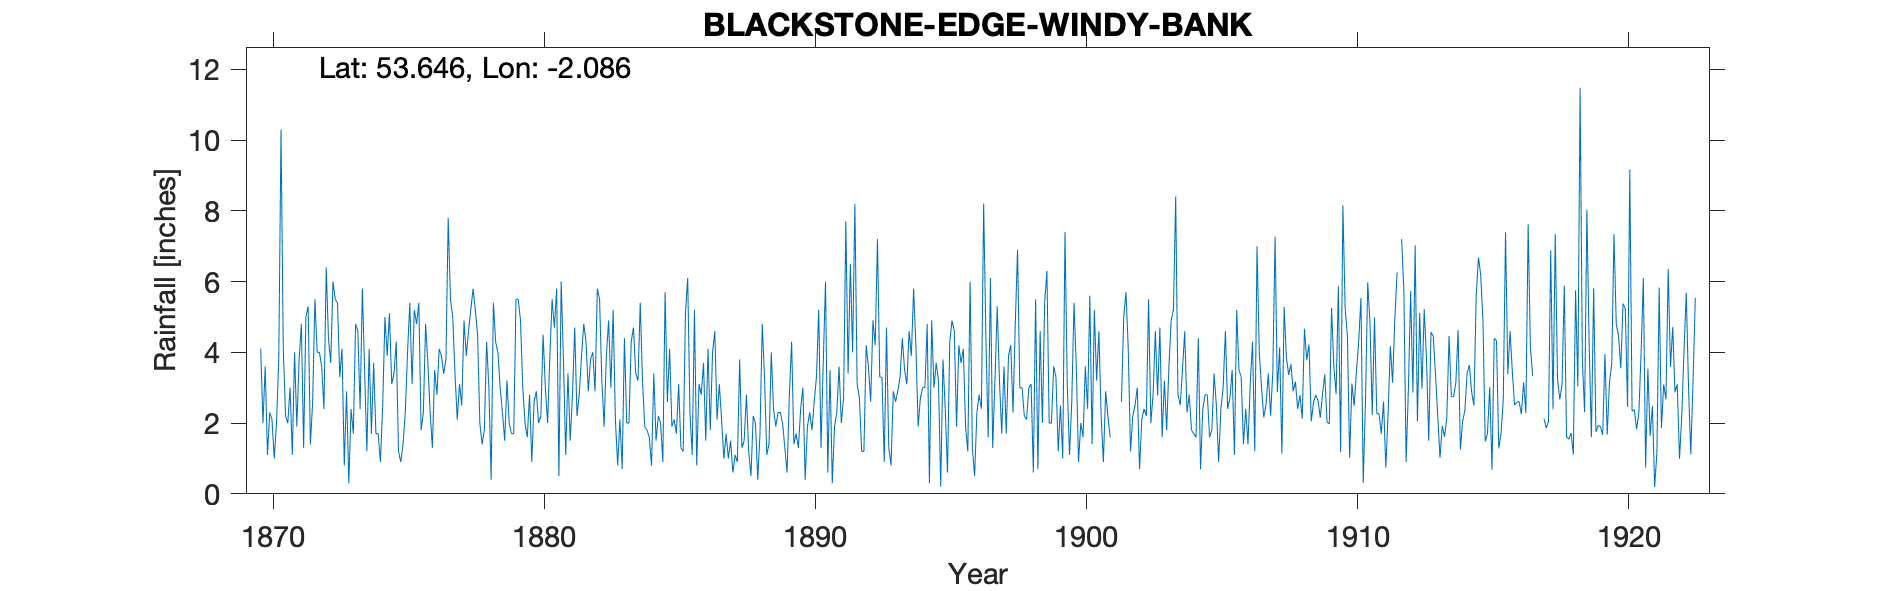

Values plotted in this chart, from the file beside it:
LITTLEBOROUGH BLACKSTONE EDGE WINDY BANK, , , , , , , , , , , , , , , , , , , , , , , 
Grid ref, SD944166, Long, -2.086, Lat, 53.65, Elevation, 605, ft, , , , , , , , , , , , , , , 
Station no, RR1745, , , , , , , , , , , , , , , , , , , , , , 
, 1870, 1871, 1872, 1873, 1874, 1875, 1876, 1877, 1878, 1879, 1880, 1881, 1882, 1883, 1884, 1885, 1886, 1887, 1888, 1889, 1890, 1891, 1892
January, 4.1, 2, 5.5, 4.1, 4.1, 4.3, 2.3, 5.5, 4.5, 1.5, 0.9, 0.5, 4.3, 5.2, 5.4, 2.6, 5.2, 2.1, 1.2, 1.9, 3, 3.5, 3.1
February, 2, 3, 4, 0.8, 1.7, 1.2, 4.8, 5, 2, 3.2, 2.6, 6, 2.9, 2.1, 3.2, 4.1, 0.8, 1, 0.5, 2.3, 0.4, 0.3, 2.7
March, 3.6, 1.1, 4, 2.9, 3.7, 0.9, 3.7, 3.4, 1.4, 2, 2.9, 3.8, 3.8, 0.8, 1.9, 1.9, 3.1, 1.7, 2.2, 2.3, 1.9, 1.9, 1.2
April, 1.1, 4, 3.6, 0.3, 1.7, 1.4, 2.3, 2.1, 1.8, 1.7, 2, 1.1, 4, 2.1, 1.8, 2.1, 2.8, 1, 2, 2, 2.3, 2.3, 1.2
May, 2.3, 1.9, 2.4, 2.4, 1.7, 2.3, 1.3, 3.1, 4.3, 1.7, 2.2, 3.4, 2.9, 0.7, 1.6, 1.7, 3.7, 1.5, 0.4, 1.3, 1.8, 3.6, 4.2
June, 2.1, 3.8, 6.4, 1.7, 0.9, 4, 3.5, 2.5, 3, 5.5, 4.5, 1.5, 5.8, 4.4, 0.8, 3.1, 1.5, 0.6, 1.7, 0.6, 2.6, 2, 3.6
July, 1, 4.8, 4.4, 4.8, 2.5, 5.4, 2.8, 4.9, 0.4, 5.5, 3, 2.8, 5.5, 2, 3.4, 1.3, 4.1, 1.1, 4.8, 2.8, 3.3, 2.7, 2.6
August, 2, 1.3, 3.7, 4.6, 5, 3.1, 4.1, 3.9, 5.4, 4.9, 2, 4.7, 3.2, 2, 1.5, 1.2, 1.8, 0.9, 3.3, 4.3, 5.2, 7.7, 4.9
September, 3.8, 5, 6, 2.4, 3.9, 5.2, 3.9, 4.6, 4.3, 3, 3.9, 2.2, 1.9, 4.3, 2.2, 5.1, 4, 3.8, 1.1, 1.4, 1.3, 3.4, 4.2
October, 10.3, 5.3, 5.5, 5.8, 5.1, 4.8, 3.4, 5.2, 4, 2, 5.5, 2.8, 3.9, 4.7, 2, 6.1, 4.6, 1.3, 1.4, 1.7, 3.7, 6.5, 7.2
November, 4.1, 1.4, 5.4, 3.5, 3.1, 5.4, 3.8, 5.8, 3, 1.6, 4.7, 3.9, 4.9, 3.4, 0.9, 2.3, 2.1, 1.5, 4, 1.3, 6, 4, 3.3
December, 2.2, 2.6, 3.3, 1.2, 3.4, 1.8, 7.8, 5.2, 2.3, 2.8, 5.8, 4.8, 3, 3.2, 5.7, 1.1, 3.1, 2.8, 2.4, 2.4, 0.6, 8.2, 3.3
Total, 38.6, 36.2, 54.2, 34.5, 36.8, 39.8, 43.7, 51.2, 36.4, 35.4, 40, 37.5, 46.1, 34.9, 30.4, 32.6, 36.8, 19.3, 25, 24.3, 32.1, 46.1, 41.5
1908 Aug transc error, , , , , , , , , , , , , , , , , , , , , , , 
1917 Jan-Apr bracketed, , , , , , , , , , , , , , , , , , , , , , , 
